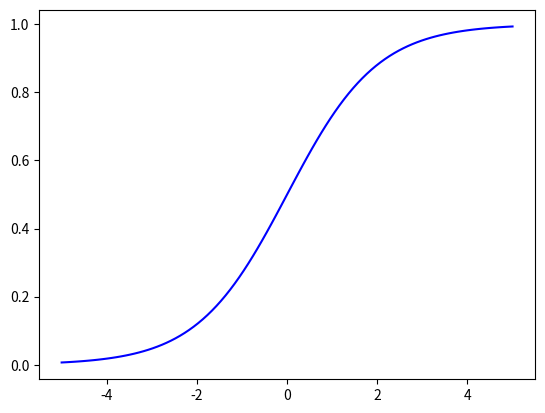
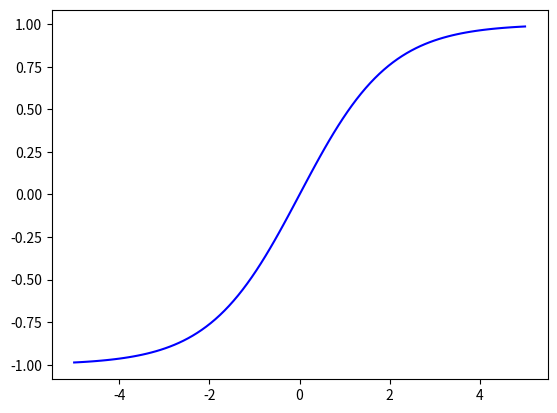

These figures' Python source, in order:
#Binary Sigmoidal
import numpy as np
import matplotlib.pyplot as plt

def binarysigmoid(x):
    return 1 / (1 + np.exp(-x))

X = np.linspace(-5, 5, 100)
plt.plot(X, binarysigmoid(X), 'b')
plt.show()
#Bipolar sigmoidal function
import numpy as np
import matplotlib.pyplot as plt

def bipolarsigmoid(x):
    return (1 - np.exp(-x)) / (1 + np.exp(-x))

X = np.linspace(-5, 5, 100)
plt.plot(X, bipolarsigmoid(X), 'b')
plt.show()
#Using Binary Sigmoidal Function
import numpy as np
import sympy as sp
import math

x1 = 0.5
x2 = 0.9
x3 = 0.2
x4 = 0.3
b1, b_w = 1, 0.5

# Initializing the learning rate
temp = 0.3

# Initializing the input weights
w1 = 0.2
w2 = 0.3
w3 = -0.6
w4 = -0.1

for i in range(0, 1):
    # Calculating net input for hidden layer z1
    z1 = x1 * w1 + x2 * w2 + x3 * w3 + x4 * w4 + b1 * b_w

    # Calculating the output using the sigmoidal function
    outz1 = 1 / (1 + math.exp(-z1))
    print('the output of z1 using binary sigmoidal is', outz1)
